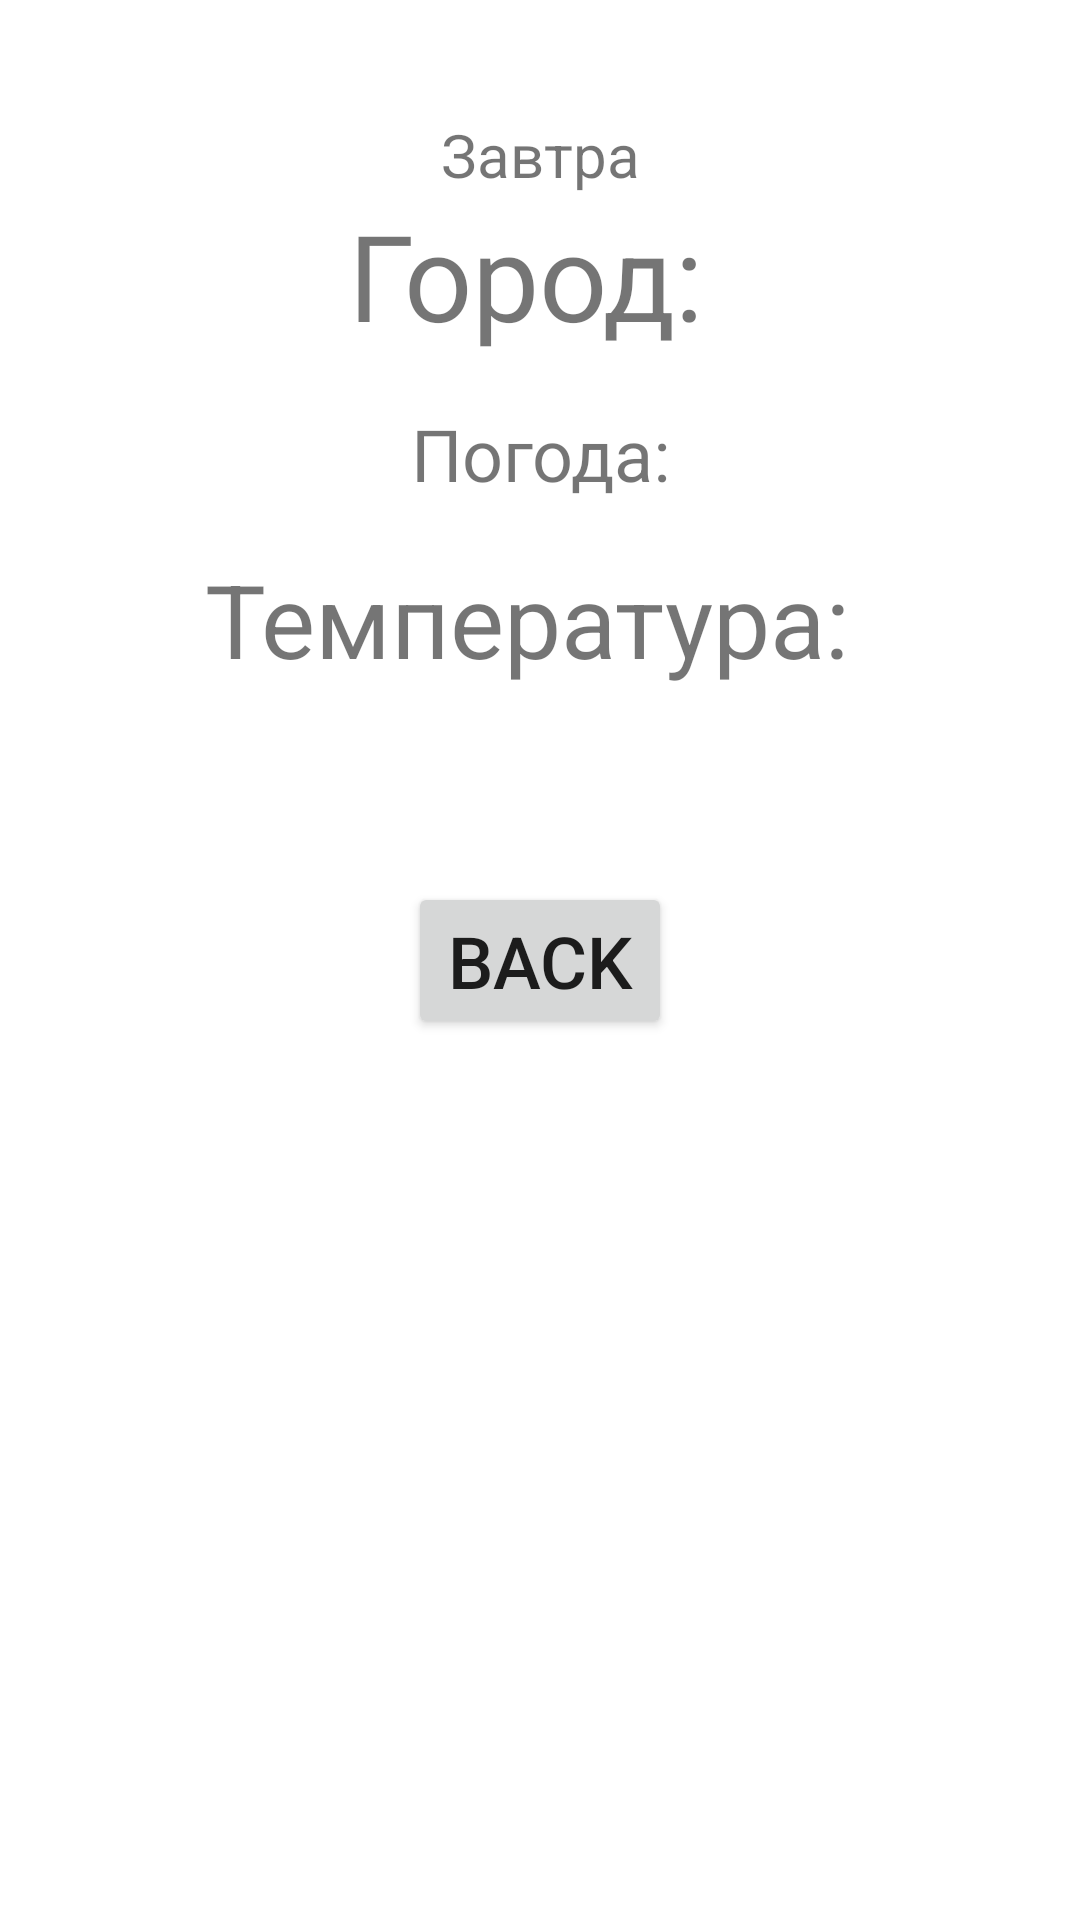

Android layout source for this screen:
<!-- AndroidManifest.xml: application theme AppTheme -->
<!-- res/layout/activity_weather_check.xml -->
<?xml version="1.0" encoding="utf-8"?>

<androidx.constraintlayout.widget.ConstraintLayout xmlns:android="http://schemas.android.com/apk/res/android"
    xmlns:app="http://schemas.android.com/apk/res-auto"
    xmlns:tools="http://schemas.android.com/tools"
    android:layout_width="match_parent"
    android:layout_height="match_parent"
    tools:context=".WeatherCheckActivity">

    <TextView
        android:id="@+id/tomorrowDate"
        android:layout_width="wrap_content"
        android:layout_height="wrap_content"
        android:gravity="center"
        android:text="Завтра"
        android:textSize="20sp"
        app:layout_constraintBottom_toTopOf="@+id/cityCheck"
        app:layout_constraintEnd_toEndOf="parent"
        app:layout_constraintStart_toStartOf="parent" />

    <TextView
        android:id="@+id/cityCheck"
        android:layout_width="wrap_content"
        android:layout_height="wrap_content"
        android:gravity="center"
        android:text="Город: "
        android:textSize="40sp"
        app:layout_constraintBottom_toTopOf="@+id/tempCheck"
        app:layout_constraintEnd_toEndOf="parent"
        app:layout_constraintStart_toStartOf="parent"
        app:layout_constraintTop_toTopOf="parent" />

    <TextView
        android:id="@+id/weatherCheck"
        android:layout_width="wrap_content"
        android:layout_height="wrap_content"
        android:text="Погода:"
        android:textSize="24sp"
        app:layout_constraintBottom_toTopOf="@+id/tempCheck"
        app:layout_constraintEnd_toEndOf="parent"
        app:layout_constraintStart_toStartOf="parent"
        app:layout_constraintTop_toBottomOf="@id/cityCheck" />

    <TextView
        android:id="@+id/tempCheck"
        android:layout_width="wrap_content"
        android:layout_height="wrap_content"
        android:text="Температура: "
        android:textSize="34sp"
        app:layout_constraintBottom_toTopOf="@+id/btnMainActivity"
        app:layout_constraintLeft_toLeftOf="parent"
        app:layout_constraintRight_toRightOf="parent"
        app:layout_constraintTop_toBottomOf="@id/cityCheck"/>

    <Button
        android:id="@+id/btnMainActivity"
        android:layout_width="wrap_content"
        android:layout_height="wrap_content"
        android:text="Back"
        android:textSize="24sp"
        app:layout_constraintBottom_toBottomOf="parent"
        app:layout_constraintLeft_toLeftOf="parent"
        app:layout_constraintRight_toRightOf="parent"
        app:layout_constraintTop_toTopOf="parent" />

</androidx.constraintlayout.widget.ConstraintLayout>
<!-- resources referenced by this layout -->
<resources>
  <style name="AppTheme" parent="Theme.MaterialComponents.DayNight.DarkActionBar">
          
          <item name="colorPrimary">@color/orange_500</item>
          <item name="colorPrimaryVariant">@color/orange_700</item>
          <item name="colorOnPrimary">@color/white</item>
          
          <item name="colorSecondary">@color/teal_200</item>
          <item name="colorSecondaryVariant">@color/teal_700</item>
          <item name="colorOnSecondary">@color/black</item>
          
          <item name="android:statusBarColor" tools:targetApi="l">?attr/colorPrimaryVariant</item>
          
      </style>
  <color name="orange_500">#ff8d00</color>
  <color name="orange_700">#f47100</color>
  <color name="white">#FFFFFFFF</color>
  <color name="teal_200">#FF03DAC5</color>
  <color name="teal_700">#FF018786</color>
  <color name="black">#FF000000</color>
</resources>
